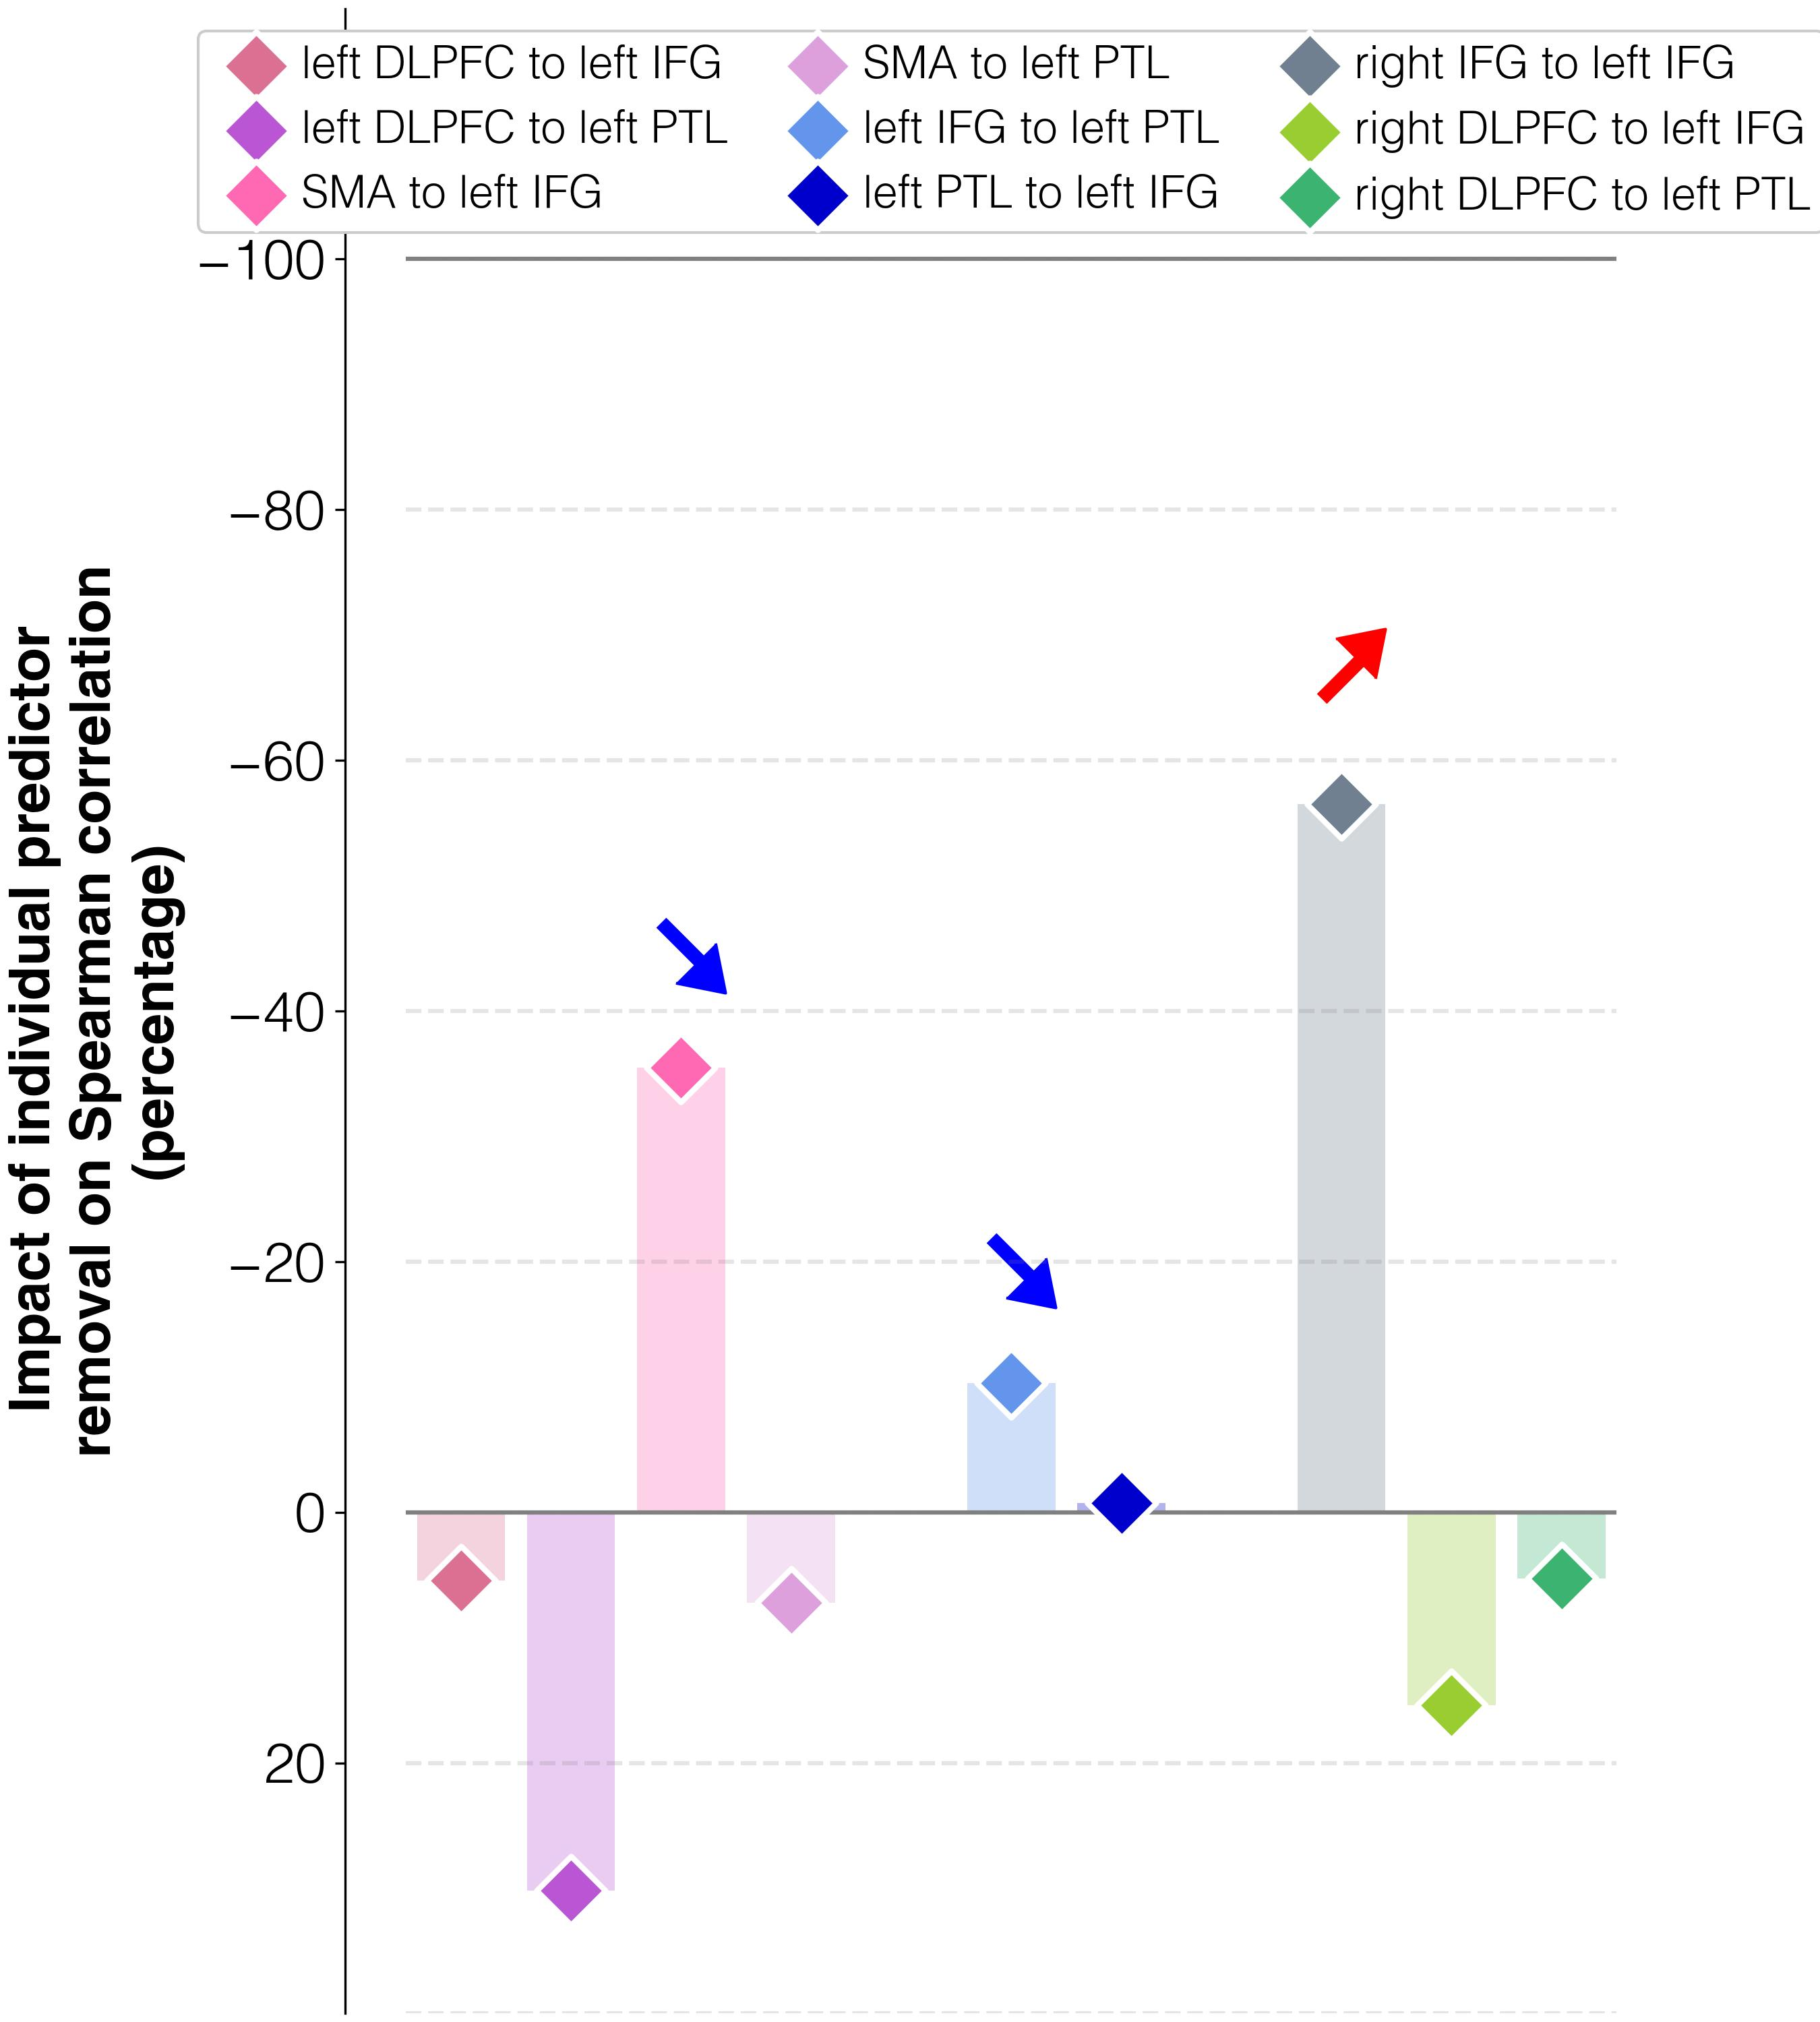

The data file committed next to this chart (first rows):
target	predictor	ablation_impact (percent)	ablation_rho	weight	FDR_p	raw_p
improvements T3-T1	connectivity T3 w/o lDLPFC_to_lIFG_T3	5.4	0.223	-0.00221	0.03191	0.028
improvements T3-T1	connectivity T3 w/o lDLPFC_to_lPTL_T3	30.2	0.275	0.00013	0.929	0.91
improvements T3-T1	connectivity T3 w/o lSMA_to_lIFG_T3	-35.5	0.136	-0.01372	0.0014	0.001
improvements T3-T1	connectivity T3 w/o lSMA_to_lPTL_T3	7.2	0.226	-0.00493	0.0014	0.001
improvements T3-T1	connectivity T3 w/o lIFG_to_lPTL_T3	-10.3	0.189	-0.0073	0.0014	0.001
improvements T3-T1	connectivity T3 w/o lPTL_to_lIFG_T3	-0.8	0.21	-0.00728	0.0014	0.001
improvements T3-T1	connectivity T3 w/o rIFG_to_lIFG_T3	-56.5	0.092	0.01669	0.0014	0.001
improvements T3-T1	connectivity T3 w/o rDLPFC_to_lIFG_T3	15.4	0.244	0.01003	0.0014	0.001
improvements T3-T1	connectivity T3 w/o rDLPFC_to_lPTL_T3	5.3	0.222	-0.00333	0.0049	0.004
